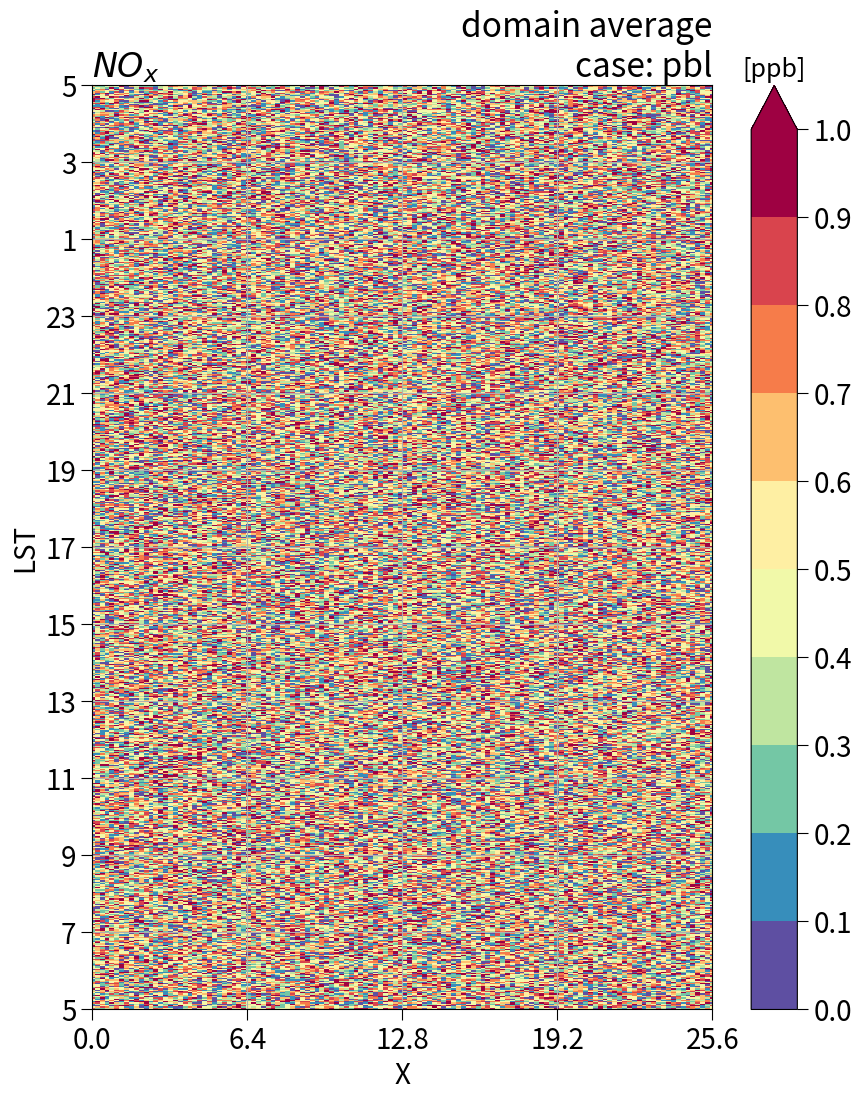
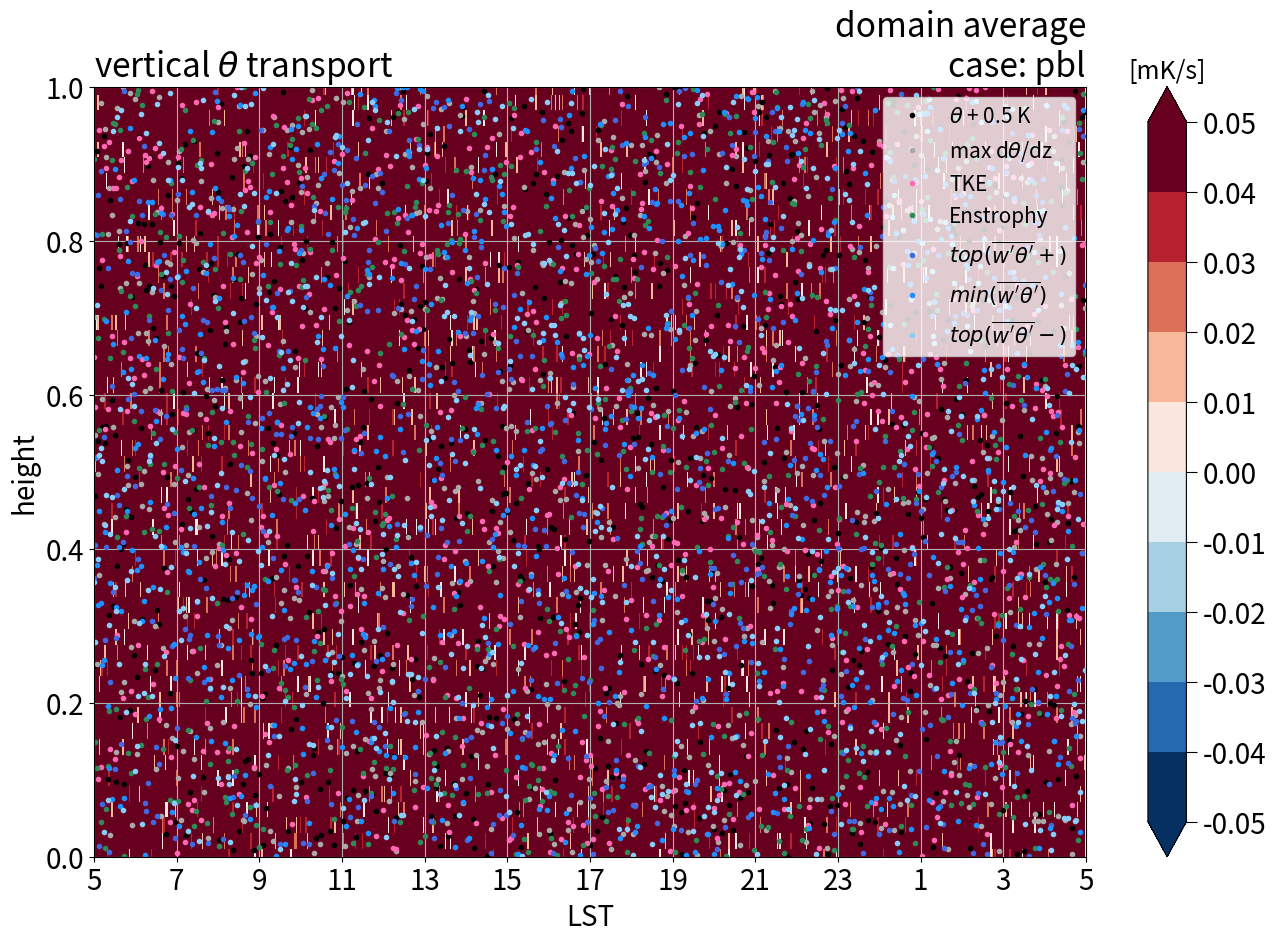

Reproduce these figures in Python, in order.
import numpy as np
import matplotlib.pyplot as plt
from matplotlib import cm
from matplotlib import colors


class VVMPlot():

    def __init__(self):
        plt.rcParams.update({'font.size':20})

    def hovmoller(self,
                  x=np.arange(128),
                  time=np.arange(720),
                  data=np.random.rand(720,128),
                  figsize=(10,12),
                  cmap=cm.Spectral_r,
                  levels=np.arange(0,1.1,1e-1),
                  x_ticks=np.round(np.linspace(0,25.6,5),1),
                  time_ticks=np.hstack(( np.arange(5,25,2), np.arange(1,6,2))),
                  title=r'$NO_{x}$',
                  case_name='pbl',
                  region='domain average',
                  cb_title='[ppb]',
                  path_savefig='.'
                  ):

        fig, ax = plt.subplots(figsize=figsize)

        Plot = ax.pcolormesh(x,time,data,cmap=cmap,norm=colors.BoundaryNorm(levels,cmap.N))
        cb = plt.colorbar(Plot,orientation='vertical',extend='max',ticks=levels)
        cb.ax.tick_params(length=8)
        cb.ax.set_title(cb_title,fontsize=18)

        ax.set_xticks(np.linspace(0,x[-1],5),x_ticks)
        ax.set_yticks(np.arange(0,721,60),time_ticks)
        ax.set_xlim(0,x[-1])
        ax.set_ylim(0,720)
        ax.tick_params(length=8)
        ax.grid(':')
        ax.set_xlabel('X')
        ax.set_ylabel('LST')
        ax.set_title(title,loc='left')
        ax.set_title(region+'\ncase: '+case_name,loc='right')
        plt.savefig(path_savefig+'/'+title,dpi=300)
        #plt.show()
        plt.close()

    def BL_height(self,
                  time=np.arange(720),
                  zc=np.linspace(0,1,50),
                  data_lines=np.random.rand(7,720),
                  data_shading=np.random.rand(50,720),
                  figsize=(16,10),
                  cmap=cm.RdBu_r,
                  levels=np.arange(-0.05,0.06,0.01),
                  time_ticks=np.hstack(( np.arange(5,25,2), np.arange(1,6,2))),
                  label=[r'$\theta$ + 0.5 K',r'max d$\theta$/dz','TKE','Enstrophy',r"$top (\overline{w'\theta'}+)$",r"$min (\overline{w'\theta'})$",r"$top (\overline{w'\theta'}-)$"],
                  line_color=['k','darkgray','hotpink','seagreen','royalblue','dodgerblue','lightskyblue'],
                  title=r'vertical $\theta$ transport',
                  case_name='pbl',
                  region='domain average',
                  cb_title='[mK/s]',
                  path_savefig='.'
                  ):
        
        fig, ax = plt.subplots(figsize=figsize)

        Plot = ax.pcolormesh(time,zc,data_shading,cmap=cmap,norm=colors.BoundaryNorm(levels,cmap.N))
        cb = plt.colorbar(Plot,orientation='vertical',extend='both',ticks=levels)
        cb.ax.tick_params(length=8)
        cb.ax.set_title(cb_title,fontsize=18)

        for i in range(len(data_lines)):
            plt.plot(time,data_lines[i],'o',color=line_color[i],markersize=3,label=label[i])
        
        ax.set_xticks(np.arange(0,721,60),time_ticks)
        ax.set_xlim(0,720)
        ax.set_ylim(0,zc[-1])
        ax.legend(fontsize=15,loc='upper right')
        ax.grid(':')
        ax.set_xlabel('LST')
        ax.set_ylabel('height')
        ax.set_title(title,loc='left')
        ax.set_title(region+'\ncase: '+case_name,loc='right')
        plt.savefig(path_savefig+'/'+title,dpi=300)
        #plt.show()
        plt.close()

Plot = VVMPlot()
Plot.hovmoller()
Plot.BL_height()
